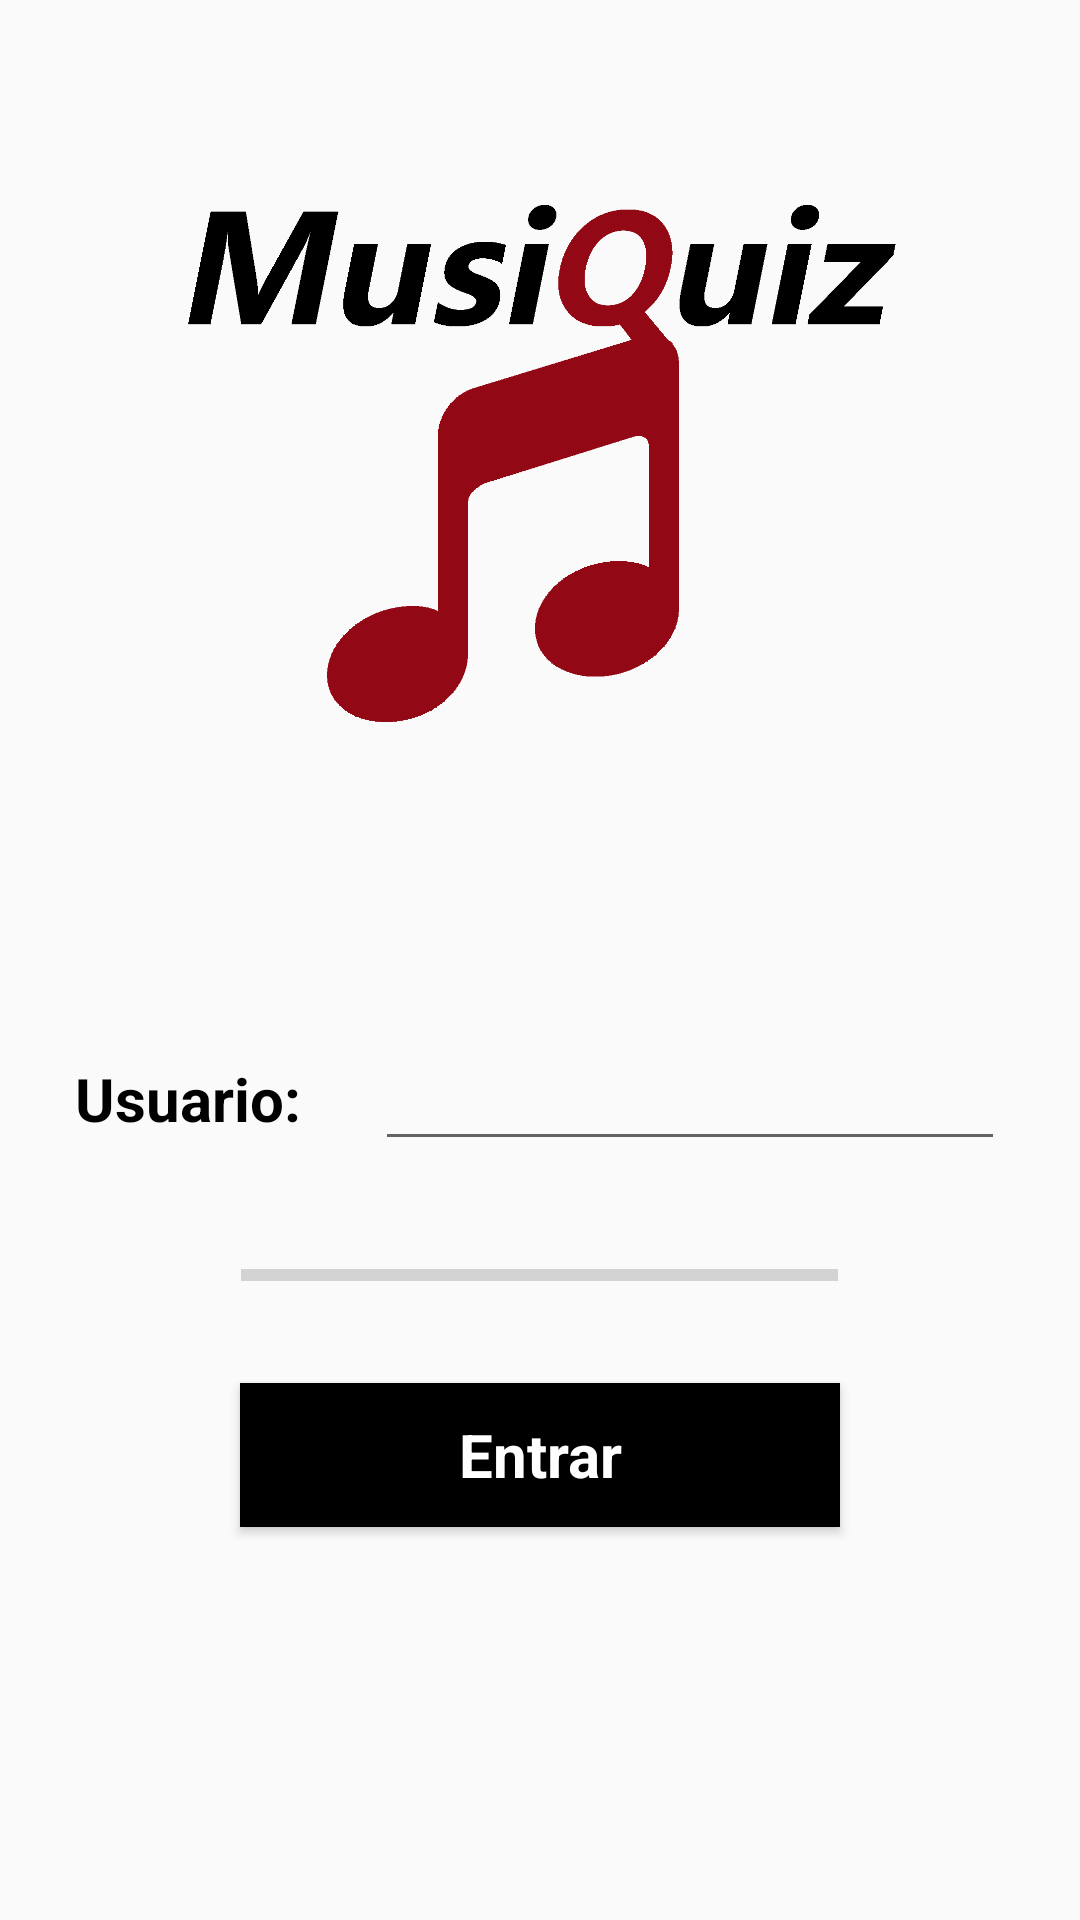

Android layout source for this screen:
<!-- AndroidManifest.xml: application theme Theme.AppCompat.Light.NoActionBar -->
<!-- res/layout/activity_sesion.xml -->
<?xml version="1.0" encoding="utf-8"?>
<android.support.constraint.ConstraintLayout xmlns:android="http://schemas.android.com/apk/res/android"
    xmlns:app="http://schemas.android.com/apk/res-auto"
    xmlns:tools="http://schemas.android.com/tools"
    android:layout_width="match_parent"
    android:layout_height="match_parent"
    tools:context=".Sesion">

    <RelativeLayout
        android:layout_width="match_parent"
        android:layout_height="563dp"
        tools:layout_editor_absoluteX="0dp"
        tools:layout_editor_absoluteY="4dp">

        <LinearLayout
            android:layout_width="match_parent"
            android:layout_height="wrap_content"
            android:layout_above="@+id/progLog"
            android:orientation="vertical"
            android:paddingLeft="25dp"
            android:paddingRight="25dp">

            <LinearLayout
                android:layout_width="match_parent"
                android:layout_height="match_parent"
                android:layout_marginBottom="25dp"
                android:orientation="horizontal">

                <TextView
                    android:id="@+id/lblUser"
                    style="@style/Label"
                    android:layout_weight="1"
                    android:text="@string/labelUsuario" />

                <EditText
                    android:id="@+id/txtUserSesion"
                    style="@style/TextoEditable"
                    android:layout_weight="1"
                    android:inputType="textPersonName" />

            </LinearLayout>

        </LinearLayout>

        <Button
            android:id="@+id/btnEntrarSesion"
            style="@style/Boton"
            android:layout_alignParentBottom="true"
            android:layout_centerHorizontal="true"
            android:layout_marginBottom="54dp"
            android:text="@string/labelEntrar" />

        <ImageView
            android:id="@+id/imgSesion"
            android:layout_width="match_parent"
            android:layout_height="200dp"
            android:layout_marginTop="50dp"
            app:srcCompat="@drawable/musiquizblack" />

        <ProgressBar
            android:id="@+id/progLog"
            style="@style/Widget.AppCompat.ProgressBar.Horizontal"
            android:layout_width="199dp"
            android:layout_height="26dp"
            android:layout_alignParentBottom="true"
            android:layout_centerHorizontal="true"
            android:layout_marginBottom="125dp"
            android:backgroundTint="@color/colorPrimaryDark" />


    </RelativeLayout>
</android.support.constraint.ConstraintLayout>
<!-- resources referenced by this layout -->
<resources>
  <color name="colorPrimaryDark">#930815</color>
  <!-- drawable musiquizblack: png bitmap (drawable, 21218 bytes) -->
  <string name="labelEntrar">Entrar</string>
  <string name="labelUsuario">Usuario: </string>
  <style name="Boton" parent="android:Widget.Button">
          <item name="android:layout_width">200dp</item>
          <item name="android:layout_height">wrap_content</item>
          <item name="android:layout_weight">1</item>
          <item name="android:background">@color/colorAccent</item>
          <item name="android:textStyle">bold</item>
          <item name="android:textSize">20dp</item>
          <item name="android:textColor">@color/colorWhite</item>
          <item name="android:layout_marginBottom">10dp</item>
      </style>
  <style name="Label" parent="android:Widget.TextView">
          <item name="android:textStyle">bold</item>
          <item name="android:textSize">20dp</item>
          <item name="android:layout_width">200dp</item>
          <item name="android:layout_height">match_parent</item>
          <item name="android:layout_weight">1</item>
          <item name="android:gravity">center_vertical</item>
          <item name="android:textColor">@color/colorAccent</item>
      </style>
  <style name="TextoEditable" parent="android:Widget.EditText">
          <item name="android:layout_weight">1</item>
          <item name="android:ems">10</item>
          <item name="android:layout_width">match_parent</item>
          <item name="android:layout_height">match_parent</item>
      </style>
  <color name="colorAccent">#000000</color>
  <color name="colorWhite">#ffffff</color>
</resources>
